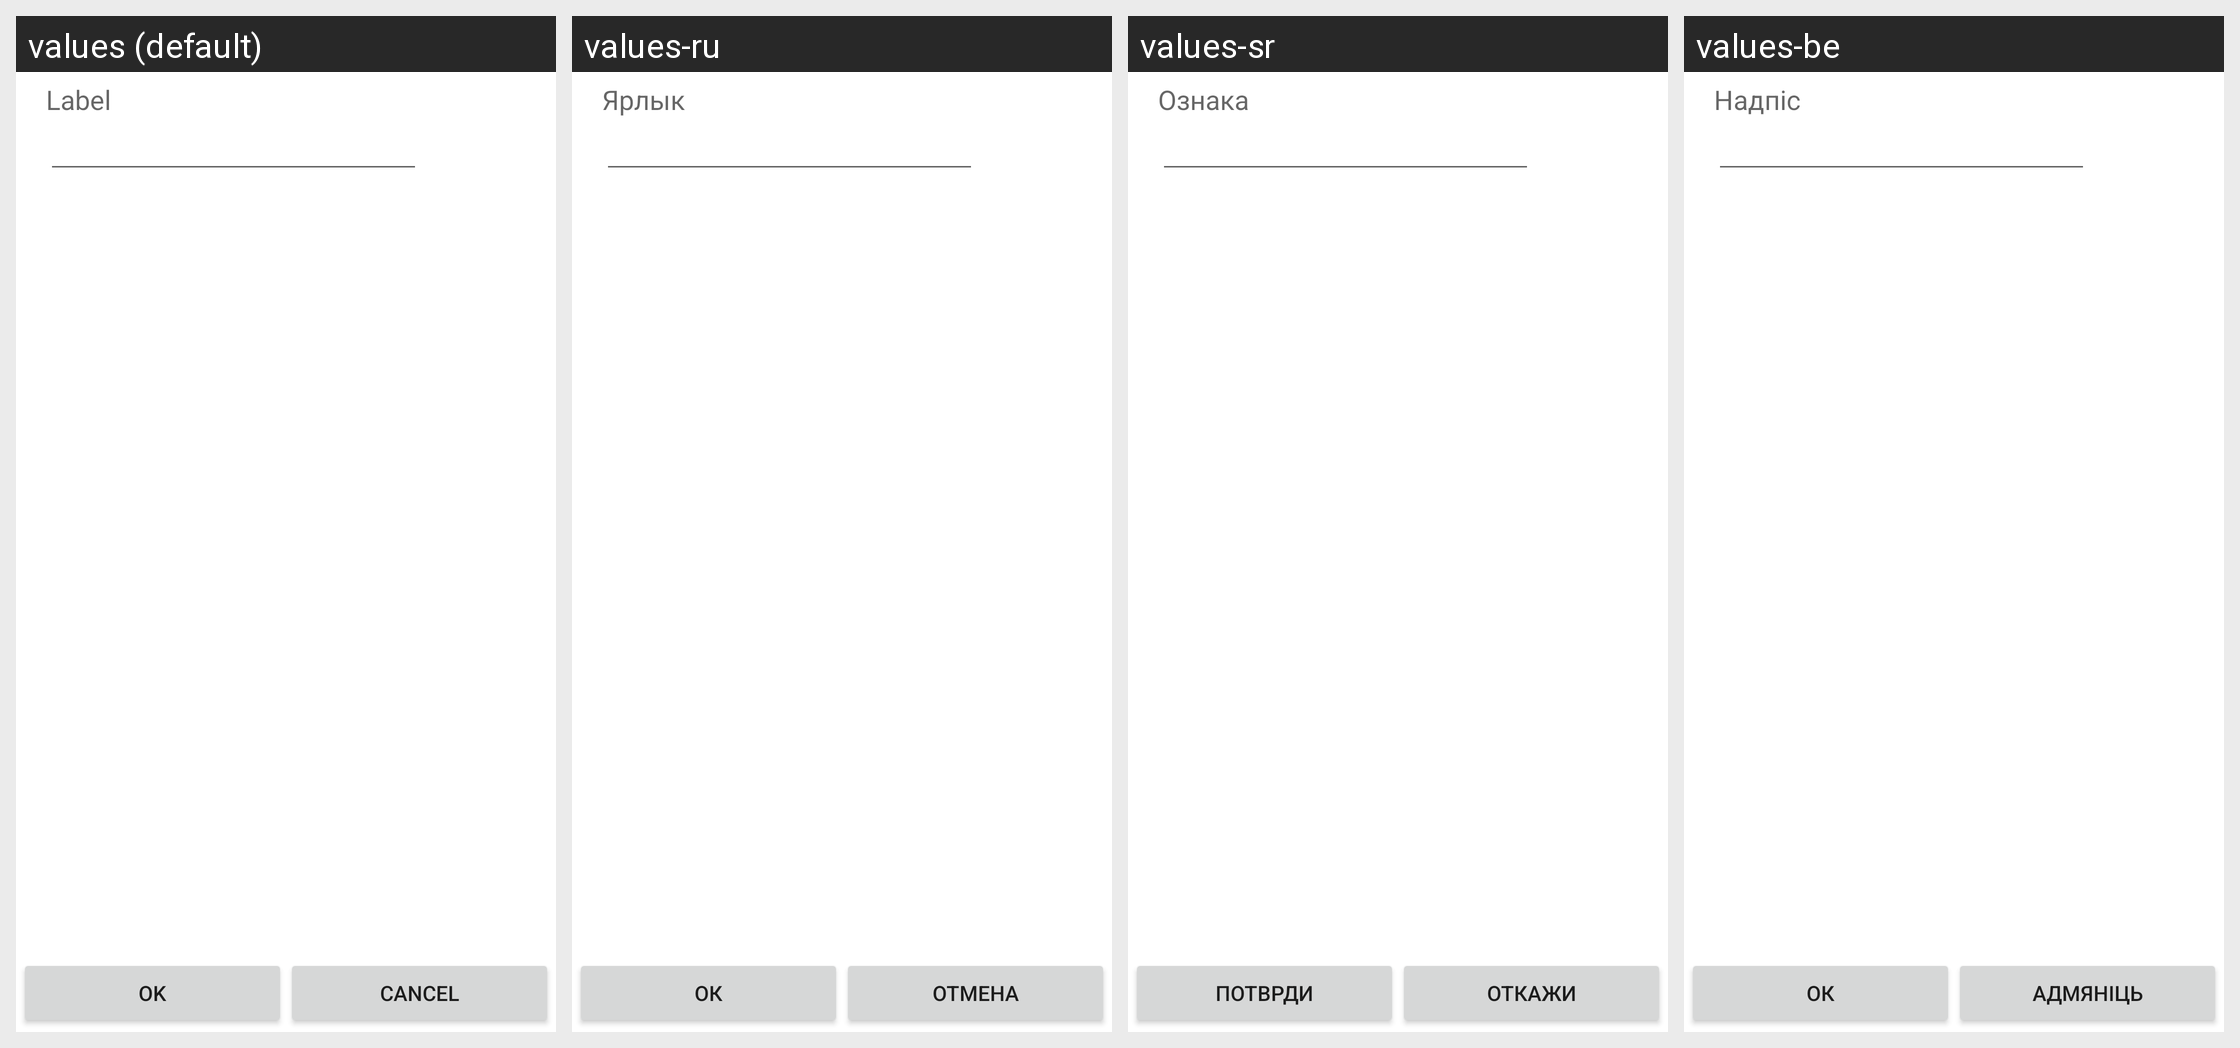

Strings drawn on this Android screen and how each of the app's shown locales translates them:
Android screen res/layout/browser_add_bookmark_const_url.xml rendered under 4 locales, left to right: values (default), values-ru, values-sr, values-be. Device: Nexus 5 (rendered at 1080×1920; each locale shown at half size, 540×960, under a caption strip naming it); theme Theme.MaterialComponents.DayNight.NoActionBar.
Other locales in the repository, not shown: values-af, values-am, values-ar, values-bg, values-bn-rBD, values-bn-rWB, values-ca, values-cs, values-da, values-de, values-de-rDE, values-el, values-en-rGB, values-en-rIN, values-es, values-es-rUS, values-et, values-et-rEE, values-fa, values-fi, values-fr, values-fr-rFR, values-he, values-hi, values-hr, values-hu, values-id, values-in, values-it, values-it-rIT, values-iw, values-ja, values-ko, values-lt, values-lv, values-ms, values-ms-rMY, values-nb, values-nl, values-pl, values-pt, values-pt-rPT, values-rm, values-ro, values-sk, values-sl, values-sv, values-sw, values-th, values-tl, values-tr, values-uk, values-vi, values-zh-rCN, values-zh-rHK, values-zh-rTW, values-zu.
Strings drawn on this screen, with the default value and each locale's value (text and hints the layout hard-codes, and strings that could not be matched under every locale, appear in the picture but are not listed):

name
  values: Label
  values-ru: Ярлык
  values-sr: Ознака
  values-be: Надпіс

save
  values: OK
  values-ru: ОК
  values-sr: Потврди
  values-be: ОК

do_not_save
  values: Cancel
  values-ru: Отмена
  values-sr: Откажи
  values-be: Адмяніць
